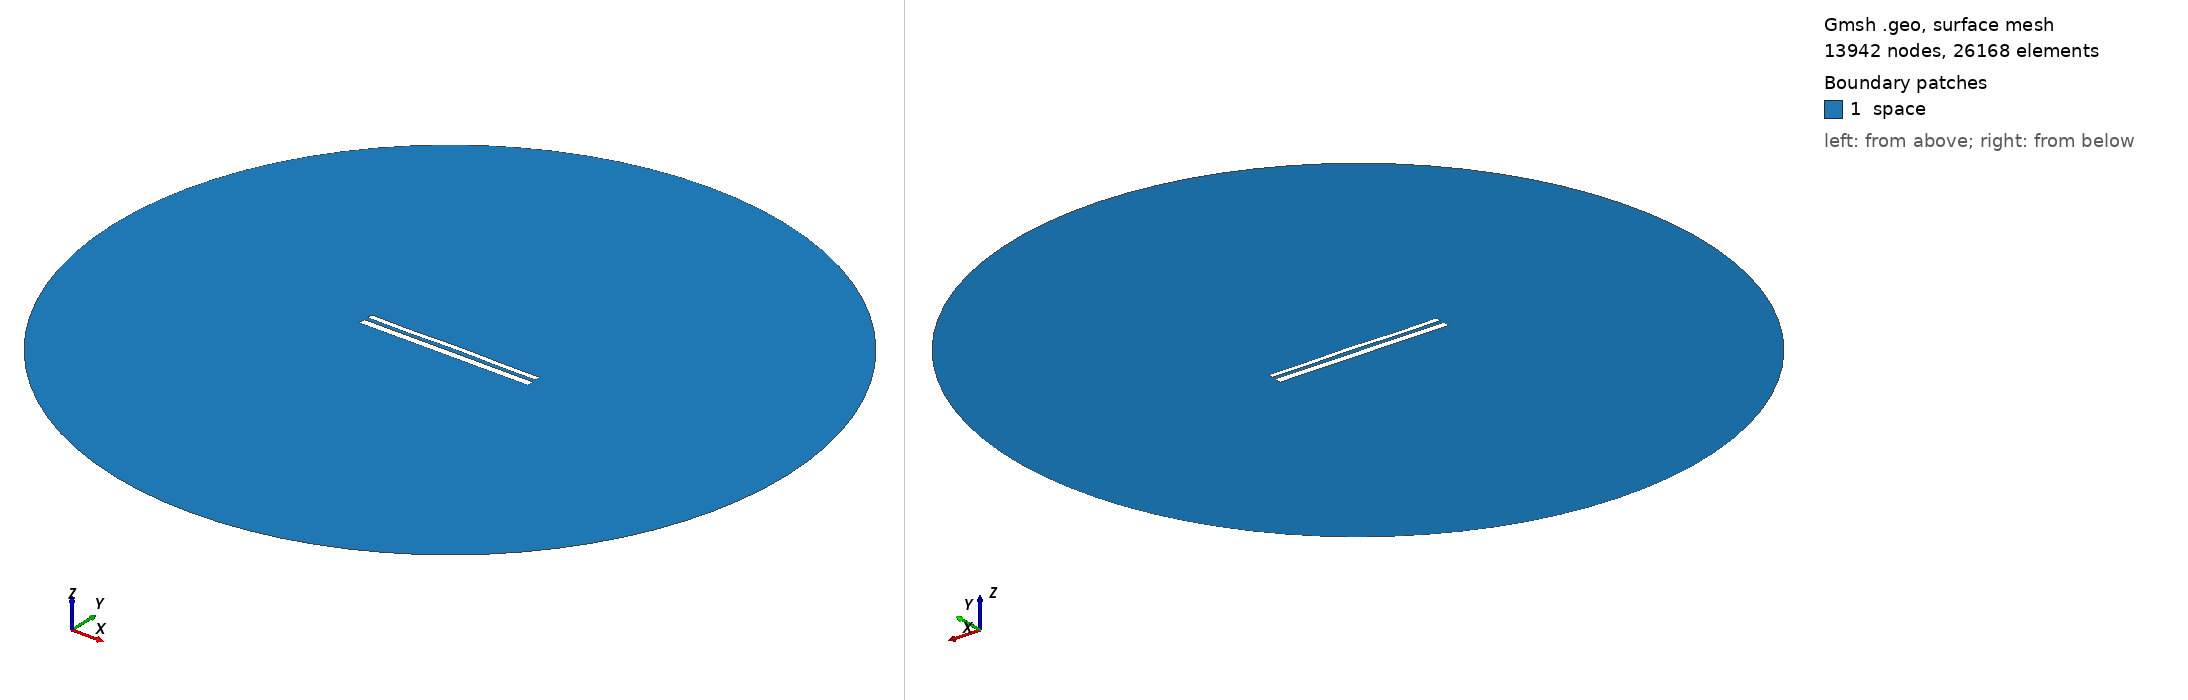

Gmsh geometry script, surface-meshed: 13942 nodes, 26168 surface elements. Boundary patches (legend numbers): 1 space. Left view from above one corner, right view from below the opposite corner. Legend entries are the model's physical surfaces. The drawing asked Gmsh for element sizes between 1% and 20% of the model's largest extent; the script's own settings can give other sizes.

=== 11456.geo (drawn) ===
//---------------------------------------
// Geometry kernel
//---------------------------------------

SetFactory("OpenCASCADE");



//---------------------------------------
// Parameters of the geometry
//---------------------------------------

// Overetch of the upper plate
overetch = 0.375;

// Distance between the plates
distance = 2.25;

// Discretization over the x axis (for the deformation)
nx = 50; 

// Length of the plate
L = 100 - overetch; 

// Number of modes
n = 4; 

// 1st mode coefficient
coeff(1) = -0.075;
beta(1) = 0.596864 * 3.1415926535 / L;

// 2nd mode coefficient
coeff(2) = 0.07499999999999998;
beta(2) = 1.49418 * 3.1415926535 / L;

// 3rd mode coefficient
coeff(3) = -0.075;
beta(3) = 2.50025 * 3.1415926535 / L;

// 4th mode coefficient
coeff(4) = -0.15;
beta(4) = 3.49999 * 3.1415926535 / L;



//---------------------------------------
// Upper plate (deformed rectangle)
//---------------------------------------

// Coordiantes of the upper plate
xmin = -50;
xmax = 50 - overetch;

// Height of the upper plate
yheight = 4 - 2 * overetch;

// Indexes of the points
UpperID[] = {};
LowerID[] = {};
LeftID[] = {};
RightID[] = {};

// Point index
p = 1;

// Horizontal edges
For i In {1:nx}
    x = xmin + (i-1)*(xmax - xmin)/(nx-1);

    y_bottom = distance / 2 + overetch;
    For j In {1:n}
        C = (Cosh(beta(j)*L) + Cos(beta(j)*L)) / (Sinh(beta(j)*L) + Sin(beta(j)*L));
        y_bottom  = y_bottom + coeff(j) * (Cosh(beta(j)*(x+50)) - Cos(beta(j)*(x+50)) - C * (Sinh(beta(j)*(x+50)) - Sin(beta(j)*(x+50))));
    EndFor

    y_top = y_bottom + yheight;

    Point(p) = {x, y_top, 0, 1.0};
    UpperID[i] = p;
    p = p + 1;

    Point(p) = {x, y_bottom, 0, 1.0};
    LowerID[i] = p;
    p = p + 1;
EndFor

// Create point lists
UpperPts[] = {}; LowerPts[] = {};
For i In {1:nx}
  UpperPts[] += {UpperID[i]};
  LowerPts[] += {LowerID[i]};
EndFor

// Build splines
Spline(1) = {UpperPts[]};
Spline(2) = {LowerPts[]};
Line(3) = {LowerPts[nx-1], UpperPts[nx-1]};
Line(4) = {LowerPts[0], UpperPts[0]};

// Build the plane surface
Curve Loop(1) = {2, 3, -1, -4};
Plane Surface(1) = {1};



//---------------------------------------
// Lower plate (rectangle)
//---------------------------------------

// Vertices
Point(1001) = {-50, -1, 0, 1.0};
Point(1002) = { 50, -1, 0, 1.0};
Point(1003) = { 50,  -5, 0, 1.0};
Point(1004) = {-50,  -5, 0, 1.0};

// Edges
Line(5) = {1001, 1002};
Line(6) = {1002, 1003};
Line(7) = {1003, 1004};
Line(8) = {1004, 1001};

// Plane surface
Line Loop(2) = {5, 6, 7, 8};
Plane Surface(2) = {2}; 



//---------------------------------------
// Outer (fictious) boundary
//---------------------------------------

// Points
Point(1005) = {0, 0, 0};       // Center
Point(1006) = {200, 0, 0};     // Start point
Point(1007) = {0, 200, 0};     // 90 degrees
Point(1008) = {-200, 0, 0};    // 180 degrees
Point(1009) = {0, -200, 0};    // 270 degrees

// Circle arcs (each needs start, center, end)
Circle(9) = {1006, 1005, 1007};
Circle(10) = {1007, 1005, 1008};
Circle(11) = {1008, 1005, 1009};
Circle(12) = {1009, 1005, 1006};

// Plane surface for the entire domain
Curve Loop(3) = {9, 10, 11, 12};
Surface(3) = {3};

// Subtract the plates from the whole domain to obtain the actual domain where we want to solve the equations
BooleanDifference{ Surface{3}; Delete; }{ Surface{1}; Surface{2}; Delete; }




//---------------------------------------
// Transfinite Lines/Curves
//---------------------------------------

// Set the number of points on the boundaries
r = 7;

// Plates
Transfinite Curve {1, 2} = 50*r Using Progression 1;
Transfinite Curve {3, 4} = 2*r Using Progression 1;
Transfinite Line {5, 7} = 50*r Using Progression 1;
Transfinite Line {6, 8} = 2*r Using Progression 1;

// Outer boundary
Transfinite Line {9, 10, 11, 12} = 20 Using Progression 1;



//---------------------------------------
// Physical groups
//---------------------------------------                

// Physical curves (boundaries)
Physical Line("force_segment", 10) = {2};
Physical Line("upper_plate", 11) = {1, 3, 4};
Physical Line("lower_plate", 12) = {5, 6, 7, 8};
Physical Line("boundary", 20) = {9, 10, 11, 12};

// Physical Surfaces
Physical Surface("space", 30) = {3};



//---------------------------------------
// 6. Generate the Mesh
//---------------------------------------

// 2D mesh generation
Mesh 2;
